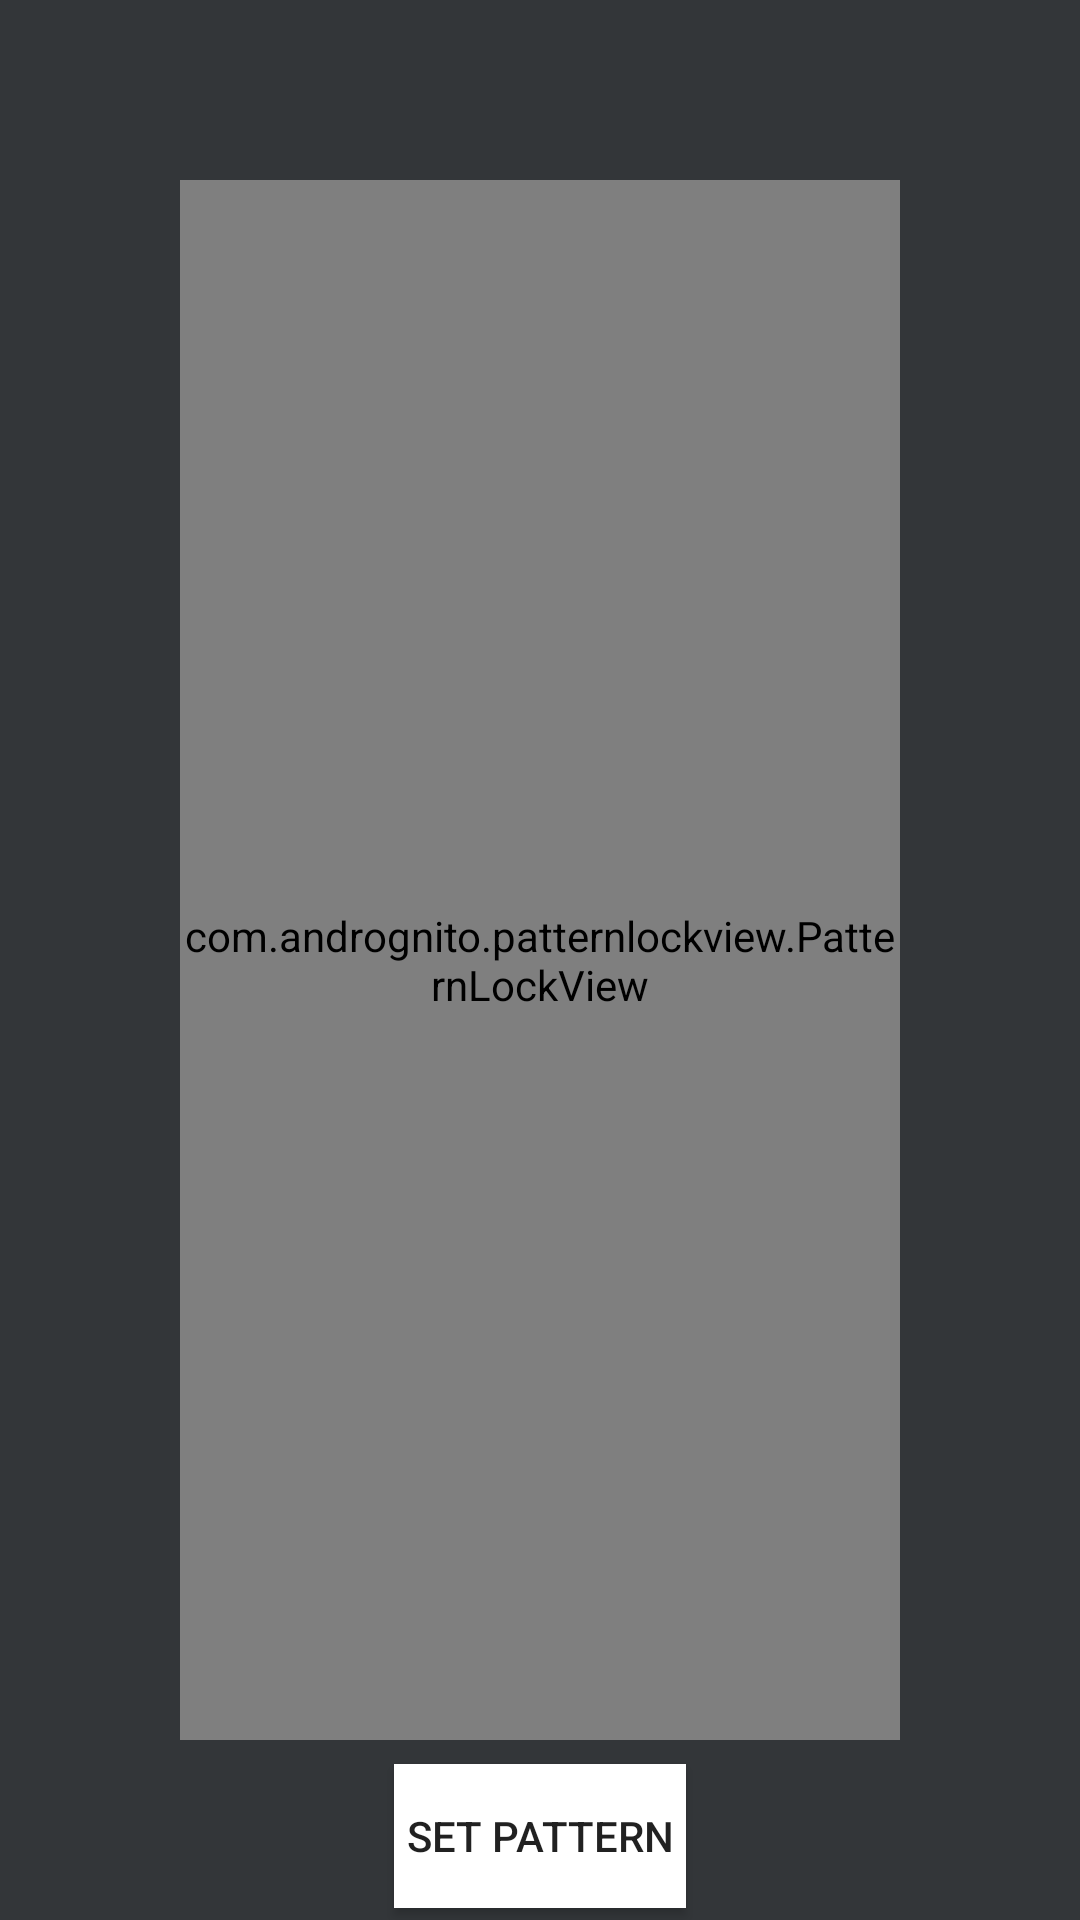

Layout XML and referenced resources for this Android screen:
<!-- AndroidManifest.xml: application theme AppTheme -->
<!-- res/layout/activity_set_pattern.xml -->
<?xml version="1.0" encoding="utf-8"?>
<FrameLayout xmlns:android="http://schemas.android.com/apk/res/android"
    xmlns:app="http://schemas.android.com/apk/res-auto"
    xmlns:tools="http://schemas.android.com/tools"
    android:layout_width="match_parent"
    android:layout_height="match_parent"
    tools:context="com.example.suraj.antitheftalarm.PatternConfirmActivity"
    android:background="#333639"
    android:theme="@style/FullScreen">

    <com.andrognito.patternlockview.PatternLockView
        android:layout_width="match_parent"
        android:layout_height="match_parent"
        android:id="@+id/set_pattern_lock_view"
        android:layout_margin="60dp"/>

    <Button
        android:layout_margin="4dp"
        android:text="Set Pattern"
        android:padding="4dp"
        android:background="@color/white"
        android:layout_gravity="bottom|center"
        android:id="@+id/set_pattern_button"
        android:layout_width="wrap_content"
        android:layout_height="wrap_content" />

</FrameLayout>
<!-- resources referenced by this layout -->
<resources>
  <style name="FullScreen" parent="AppTheme">
          <item name="windowActionBar">false</item>
          <item name="windowNoTitle">true</item>
          <item name="android:windowFullscreen">true</item>
          <item name="android:windowContentOverlay">@null</item>
      </style>
  <style name="AppTheme" parent="Theme.AppCompat.Light.DarkActionBar">
          
          <item name="colorPrimary">@color/colorPrimary</item>
          <item name="colorPrimaryDark">@color/colorPrimaryDark</item>
          <item name="colorAccent">@color/colorAccent</item>
      </style>
  <!-- not gathered from this repository: default colours our renderer supplied (Android Studio template values) -->
  <color name="white">#FFFFFFFF</color>
  <color name="colorPrimary">#FF6200EE</color>
  <color name="colorPrimaryDark">#FF3700B3</color>
  <color name="colorAccent">#FF03DAC5</color>
</resources>
